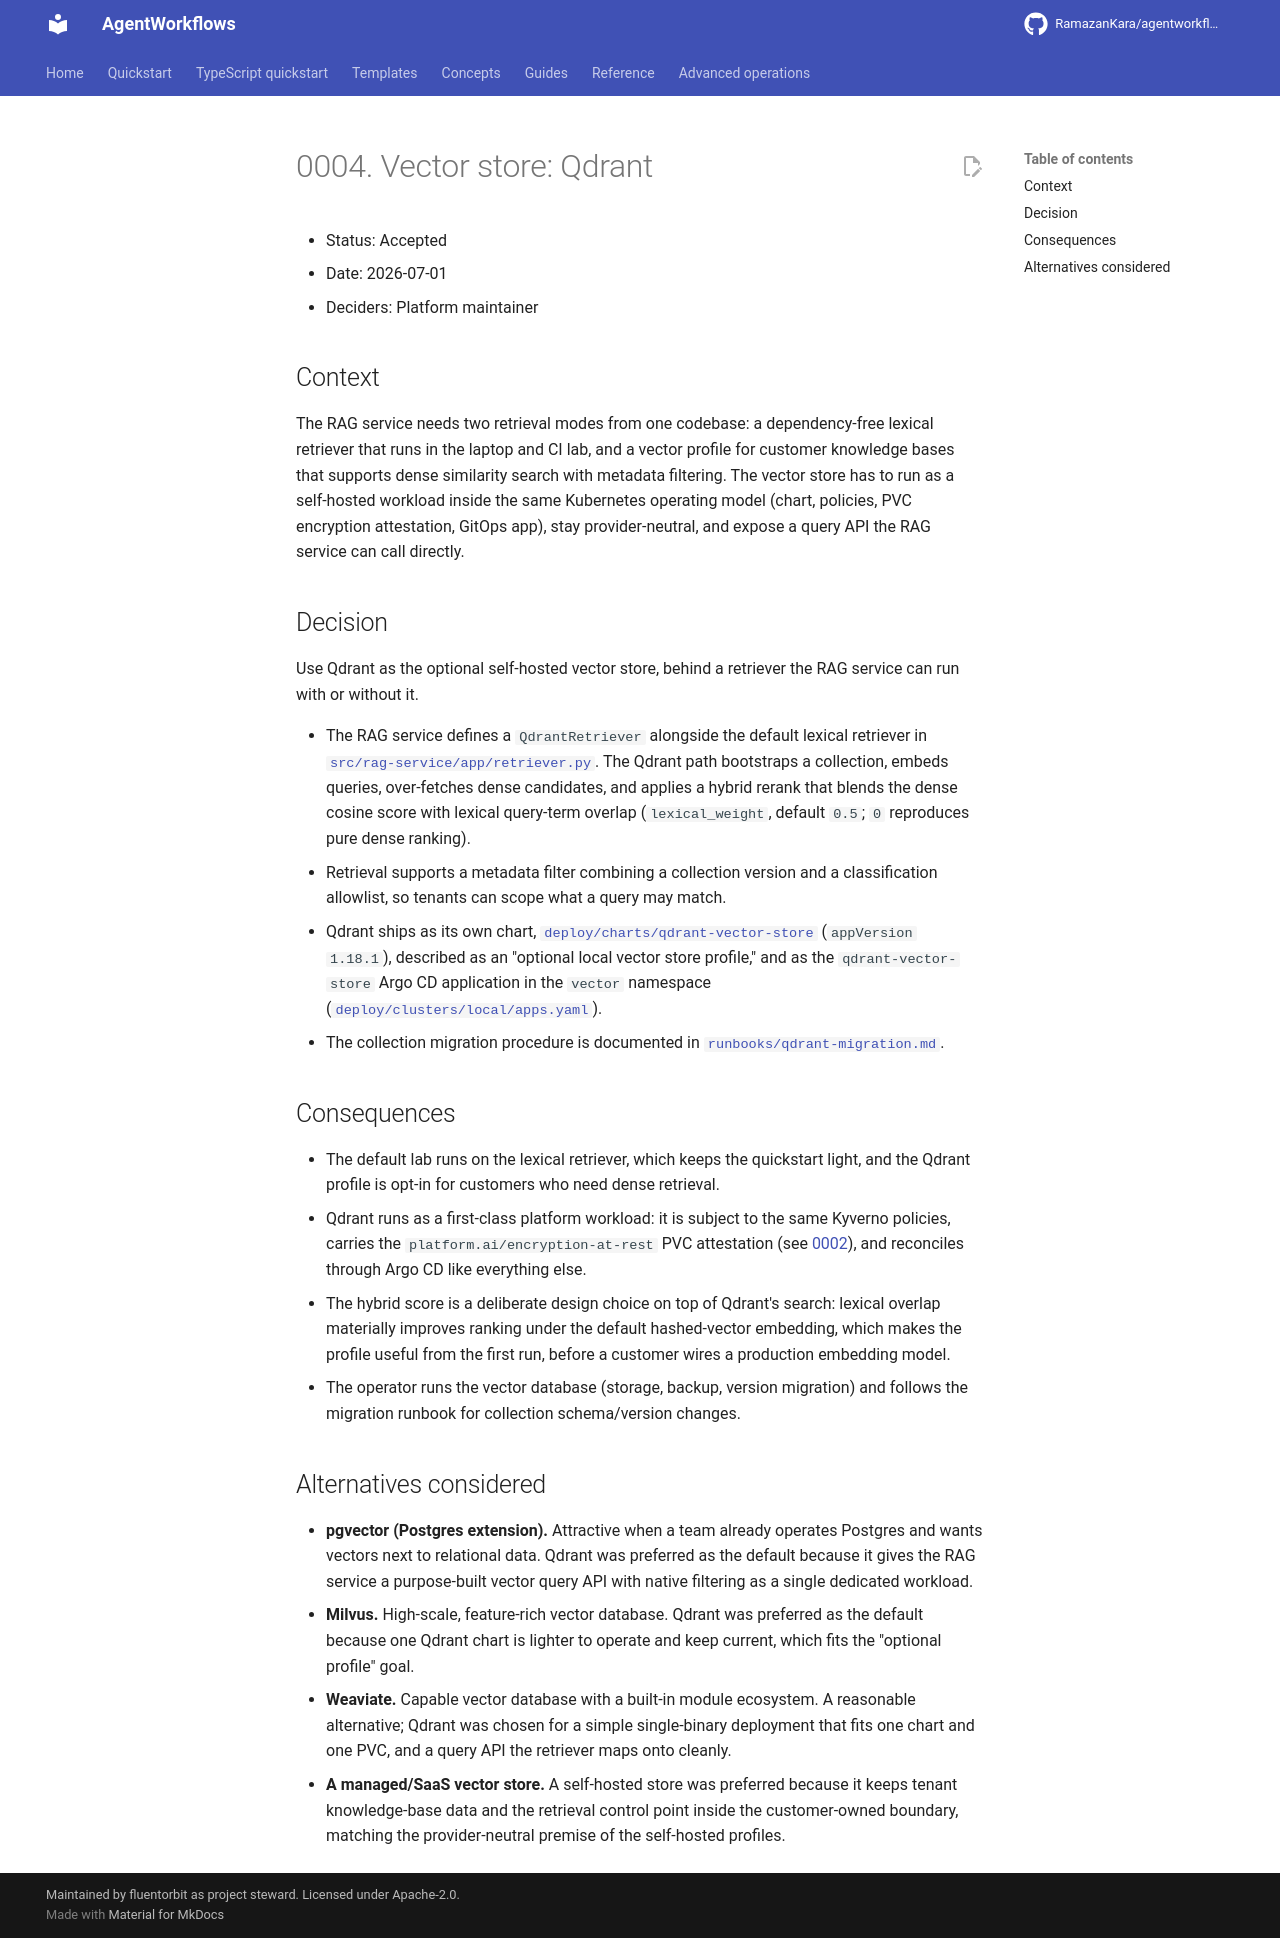

repository: RamazanKara/agentworkflows · page: 0.10.0/adr/0004-vector-store-qdrant/index.html · generator: mkdocs

# 0004. Vector store: Qdrant

- Status: Accepted
- Date: 2026-07-01
- Deciders: Platform maintainer

## Context

The RAG service needs two retrieval modes from one codebase: a dependency-free lexical retriever that
runs in the laptop and CI lab, and a vector profile for customer knowledge bases that supports dense
similarity search with metadata filtering. The vector store has to run as a self-hosted workload
inside the same Kubernetes operating model (chart, policies, PVC encryption attestation, GitOps app),
stay provider-neutral, and expose a query API the RAG service can call directly.

## Decision

Use Qdrant as the optional self-hosted vector store, behind a retriever the RAG service can run with
or without it.

- The RAG service defines a `QdrantRetriever` alongside the default lexical retriever in
  [`src/rag-service/app/retriever.py`](https://github.com/RamazanKara/agentworkflows/blob/main/src/rag-service/app/retriever.py). The Qdrant path
  bootstraps a collection, embeds queries, over-fetches dense candidates, and applies a hybrid
  rerank that blends the dense cosine score with lexical query-term overlap (`lexical_weight`,
  default `0.5`; `0` reproduces pure dense ranking).
- Retrieval supports a metadata filter combining a collection version and a classification allowlist,
  so tenants can scope what a query may match.
- Qdrant ships as its own chart,
  [`deploy/charts/qdrant-vector-store`](https://github.com/RamazanKara/agentworkflows/blob/main/deploy/charts/qdrant-vector-store) (`appVersion`
  `1.18.1`), described as an "optional local vector store profile," and as the `qdrant-vector-store`
  Argo CD application in the `vector` namespace
  ([`deploy/clusters/local/apps.yaml`](https://github.com/RamazanKara/agentworkflows/blob/main/deploy/clusters/local/apps.yaml)).
- The collection migration procedure is documented in
  [`runbooks/qdrant-migration.md`](https://github.com/RamazanKara/agentworkflows/blob/main/runbooks/qdrant-migration.md).

## Consequences

- The default lab runs on the lexical retriever, which keeps the quickstart light, and the
  Qdrant profile is opt-in for customers who need dense retrieval.
- Qdrant runs as a first-class platform workload: it is subject to the same Kyverno policies, carries
  the `platform.ai/encryption-at-rest` PVC attestation
  (see [0002](0002-policy-engine-kyverno.md)), and reconciles through Argo CD like everything else.
- The hybrid score is a deliberate design choice on top of Qdrant's search: lexical overlap
  materially improves ranking under the default hashed-vector embedding, which makes the profile
  useful from the first run, before a customer wires a production embedding model.
- The operator runs the vector database (storage, backup, version migration) and follows the
  migration runbook for collection schema/version changes.

## Alternatives considered

- **pgvector (Postgres extension).** Attractive when a team already operates Postgres and wants
  vectors next to relational data. Qdrant was preferred as the default because it gives the RAG
  service a purpose-built vector query API with native filtering as a single dedicated workload.
- **Milvus.** High-scale, feature-rich vector database. Qdrant was preferred as the default because
  one Qdrant chart is lighter to operate and keep current, which fits the "optional profile" goal.
- **Weaviate.** Capable vector database with a built-in module ecosystem. A reasonable alternative;
  Qdrant was chosen for a simple single-binary deployment that fits one chart and one PVC, and a
  query API the retriever maps onto cleanly.
- **A managed/SaaS vector store.** A self-hosted store was preferred because it keeps tenant
  knowledge-base data and the retrieval control point inside the customer-owned boundary, matching
  the provider-neutral premise of the self-hosted profiles.
